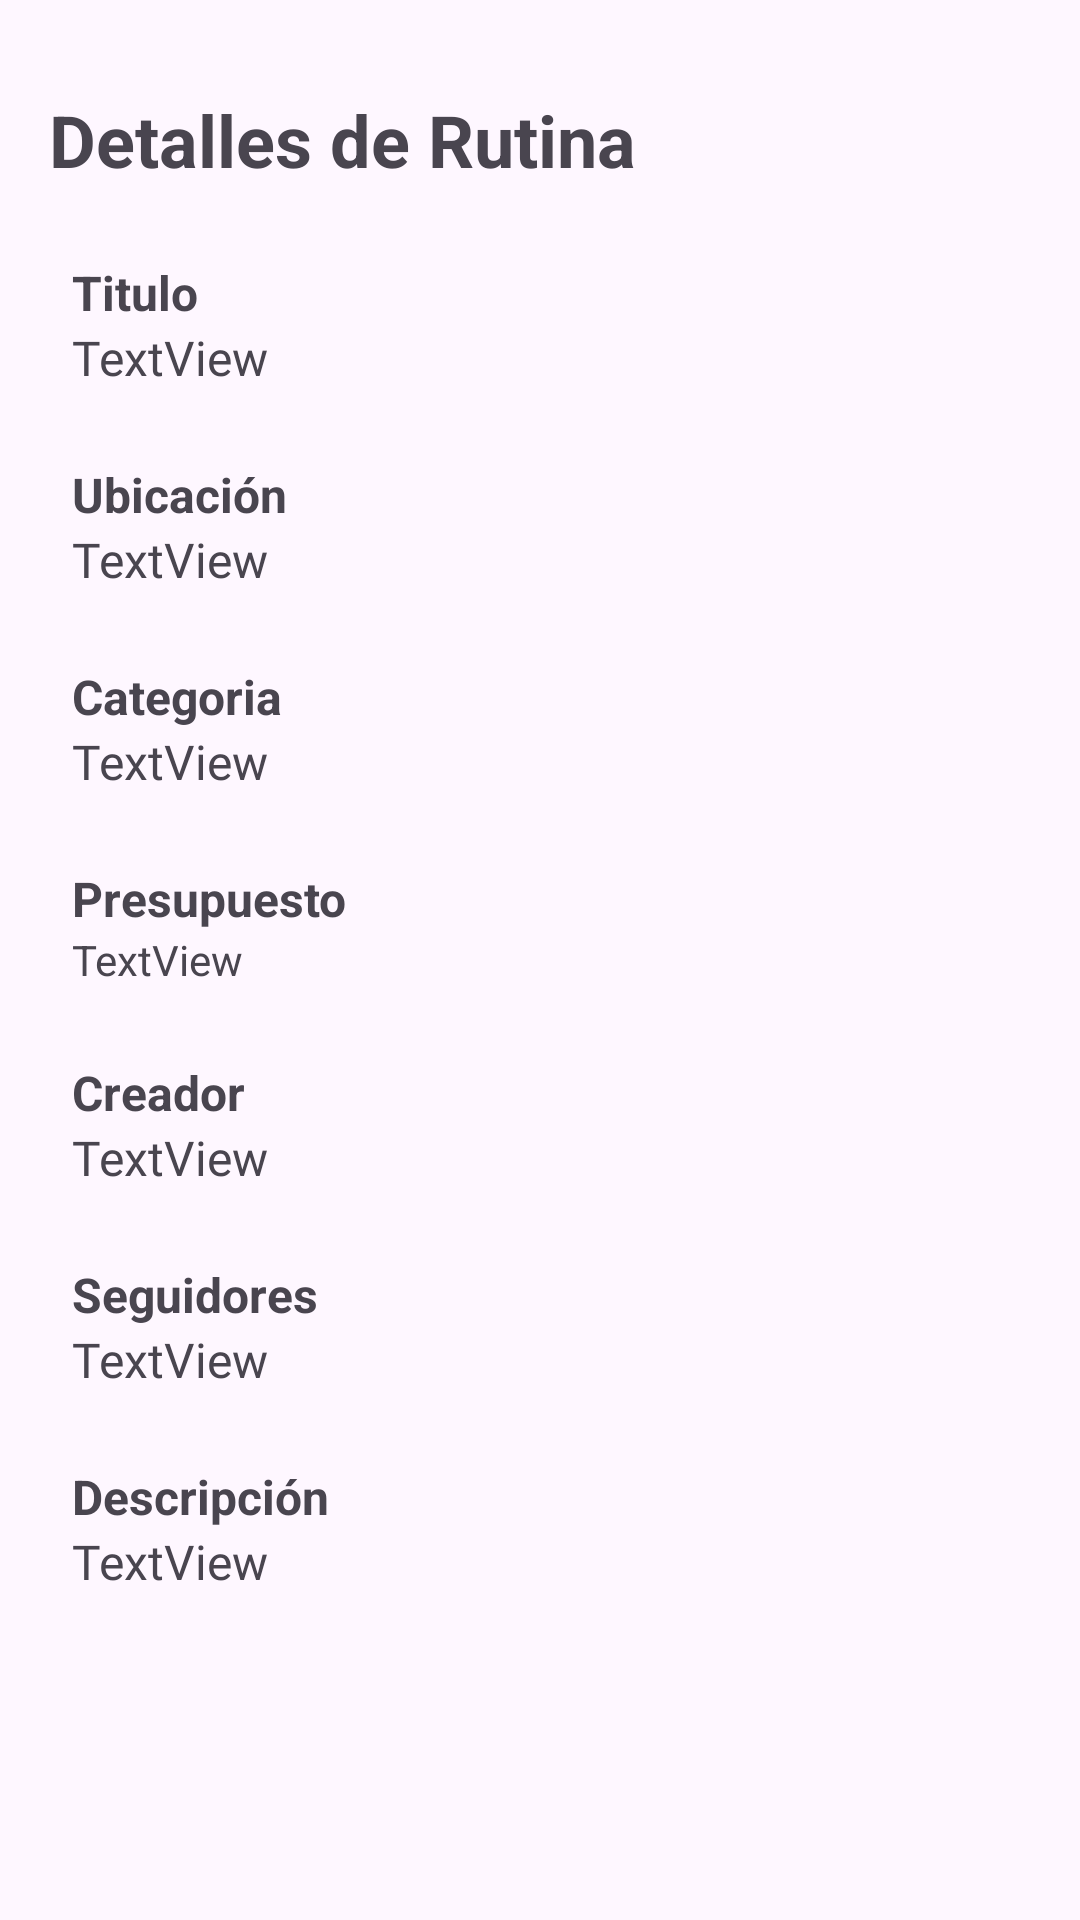

Here is an Android app screen rendered from its layout file. Give the layout XML and the strings, colors and styles it references.
<!-- AndroidManifest.xml: application theme Theme.Journeymate -->
<!-- res/layout/fragment_routine_details.xml -->
<?xml version="1.0" encoding="utf-8"?>
<FrameLayout xmlns:android="http://schemas.android.com/apk/res/android"
    xmlns:app="http://schemas.android.com/apk/res-auto"
    xmlns:tools="http://schemas.android.com/tools"
    android:layout_width="match_parent"
    android:layout_height="match_parent"
    tools:context=".fragments.RoutineDetailsFragment">

    <androidx.core.widget.NestedScrollView
        android:layout_width="match_parent"
        android:layout_height="match_parent"
        android:fillViewport="true">

        <LinearLayout
            android:layout_width="match_parent"
            android:layout_height="wrap_content"
            android:orientation="vertical" >

            <androidx.constraintlayout.widget.ConstraintLayout
                android:layout_width="match_parent"
                android:layout_height="match_parent">

                <TextView
                    android:id="@+id/textView5"
                    android:layout_width="wrap_content"
                    android:layout_height="wrap_content"
                    android:text="Detalles de Rutina"
                    android:textSize="24sp"
                    android:textStyle="bold"
                    app:layout_constraintBottom_toBottomOf="parent"
                    app:layout_constraintEnd_toEndOf="parent"
                    app:layout_constraintHorizontal_bias="0.10"
                    app:layout_constraintStart_toStartOf="parent"
                    app:layout_constraintTop_toTopOf="parent"
                    app:layout_constraintVertical_bias="0.05" />

                <TextView
                    android:id="@+id/textView7"
                    android:layout_width="match_parent"
                    android:layout_height="wrap_content"
                    android:layout_marginStart="24dp"
                    android:layout_marginTop="24dp"
                    android:layout_marginEnd="24dp"
                    android:text="Titulo"
                    android:textSize="16sp"
                    android:textStyle="bold"
                    app:layout_constraintEnd_toEndOf="parent"
                    app:layout_constraintStart_toStartOf="parent"
                    app:layout_constraintTop_toBottomOf="@+id/textView5" />

                <TextView
                    android:id="@+id/routinedetails_title"
                    android:layout_width="match_parent"
                    android:layout_height="wrap_content"
                    android:layout_marginStart="24dp"
                    android:layout_marginEnd="24dp"
                    android:fontFamily="@font/inter_light"
                    android:text="TextView"
                    android:textSize="16sp"
                    app:layout_constraintEnd_toEndOf="parent"
                    app:layout_constraintStart_toStartOf="parent"
                    app:layout_constraintTop_toBottomOf="@+id/textView7" />

                <TextView
                    android:id="@+id/textView17"
                    android:layout_width="match_parent"
                    android:layout_height="wrap_content"
                    android:layout_marginStart="24dp"
                    android:layout_marginTop="24dp"
                    android:layout_marginEnd="24dp"
                    android:text="Ubicación"
                    android:textSize="16sp"
                    android:textStyle="bold"
                    app:layout_constraintEnd_toEndOf="parent"
                    app:layout_constraintStart_toStartOf="parent"
                    app:layout_constraintTop_toBottomOf="@+id/routinedetails_title" />

                <TextView
                    android:id="@+id/routinedetails_location"
                    android:layout_width="match_parent"
                    android:layout_height="wrap_content"
                    android:layout_marginStart="24dp"
                    android:layout_marginEnd="24dp"
                    android:fontFamily="@font/inter_light"
                    android:text="TextView"
                    android:textSize="16sp"
                    app:layout_constraintEnd_toEndOf="parent"
                    app:layout_constraintStart_toStartOf="parent"
                    app:layout_constraintTop_toBottomOf="@+id/textView17" />

                <TextView
                    android:id="@+id/textView22"
                    android:layout_width="match_parent"
                    android:layout_height="wrap_content"
                    android:layout_marginStart="24dp"
                    android:layout_marginTop="24dp"
                    android:layout_marginEnd="24dp"
                    android:text="Categoria"
                    android:textSize="16sp"
                    android:textStyle="bold"
                    app:layout_constraintEnd_toEndOf="parent"
                    app:layout_constraintStart_toStartOf="parent"
                    app:layout_constraintTop_toBottomOf="@+id/routinedetails_location" />

                <TextView
                    android:id="@+id/routinedetails_category"
                    android:layout_width="match_parent"
                    android:layout_height="wrap_content"
                    android:layout_marginStart="24dp"
                    android:layout_marginEnd="24dp"
                    android:fontFamily="@font/inter_light"
                    android:text="TextView"
                    android:textSize="16sp"
                    app:layout_constraintEnd_toEndOf="parent"
                    app:layout_constraintStart_toStartOf="parent"
                    app:layout_constraintTop_toBottomOf="@+id/textView22" />

                <TextView
                    android:id="@+id/textView25"
                    android:layout_width="match_parent"
                    android:layout_height="wrap_content"
                    android:layout_marginStart="24dp"
                    android:layout_marginTop="24dp"
                    android:layout_marginEnd="24dp"
                    android:text="Presupuesto"
                    android:textSize="16sp"
                    android:textStyle="bold"
                    app:layout_constraintEnd_toEndOf="parent"
                    app:layout_constraintStart_toStartOf="parent"
                    app:layout_constraintTop_toBottomOf="@+id/routinedetails_category" />

                <TextView
                    android:id="@+id/routinedetails_budget"
                    android:layout_width="match_parent"
                    android:layout_height="wrap_content"
                    android:layout_marginStart="24dp"
                    android:layout_marginEnd="24dp"
                    android:text="TextView"
                    app:layout_constraintEnd_toEndOf="parent"
                    app:layout_constraintStart_toStartOf="parent"
                    app:layout_constraintTop_toBottomOf="@+id/textView25" />

                <TextView
                    android:id="@+id/textView27"
                    android:layout_width="match_parent"
                    android:layout_height="wrap_content"
                    android:layout_marginStart="24dp"
                    android:layout_marginTop="24dp"
                    android:layout_marginEnd="24dp"
                    android:text="Creador"
                    android:textSize="16sp"
                    android:textStyle="bold"
                    app:layout_constraintEnd_toEndOf="parent"
                    app:layout_constraintStart_toStartOf="parent"
                    app:layout_constraintTop_toBottomOf="@+id/routinedetails_budget" />

                <TextView
                    android:id="@+id/routinedetails_creator"
                    android:layout_width="match_parent"
                    android:layout_height="wrap_content"
                    android:layout_marginStart="24dp"
                    android:layout_marginEnd="24dp"
                    android:fontFamily="@font/inter_light"
                    android:text="TextView"
                    android:textSize="16sp"
                    app:layout_constraintEnd_toEndOf="parent"
                    app:layout_constraintStart_toStartOf="parent"
                    app:layout_constraintTop_toBottomOf="@+id/textView27" />

                <TextView
                    android:id="@+id/textView29"
                    android:layout_width="match_parent"
                    android:layout_height="wrap_content"
                    android:layout_marginStart="24dp"
                    android:layout_marginTop="24dp"
                    android:layout_marginEnd="24dp"
                    android:text="Seguidores"
                    android:textSize="16sp"
                    android:textStyle="bold"
                    app:layout_constraintEnd_toEndOf="parent"
                    app:layout_constraintStart_toStartOf="parent"
                    app:layout_constraintTop_toBottomOf="@+id/routinedetails_creator" />

                <TextView
                    android:id="@+id/routinedetails_followers"
                    android:layout_width="match_parent"
                    android:layout_height="wrap_content"
                    android:layout_marginStart="24dp"
                    android:layout_marginEnd="24dp"
                    android:fontFamily="@font/inter_light"
                    android:text="TextView"
                    android:textSize="16sp"
                    app:layout_constraintEnd_toEndOf="parent"
                    app:layout_constraintStart_toStartOf="parent"
                    app:layout_constraintTop_toBottomOf="@+id/textView29" />

                <TextView
                    android:id="@+id/textView31"
                    android:layout_width="match_parent"
                    android:layout_height="wrap_content"
                    android:layout_marginStart="24dp"
                    android:layout_marginTop="24dp"
                    android:layout_marginEnd="24dp"
                    android:text="Descripción"
                    android:textSize="16sp"
                    android:textStyle="bold"
                    app:layout_constraintEnd_toEndOf="parent"
                    app:layout_constraintStart_toStartOf="parent"
                    app:layout_constraintTop_toBottomOf="@+id/routinedetails_followers" />

                <TextView
                    android:id="@+id/routinedetails_description"
                    android:layout_width="match_parent"
                    android:layout_height="50dp"
                    android:layout_marginStart="24dp"
                    android:layout_marginEnd="24dp"
                    android:fontFamily="@font/inter_light"
                    android:text="TextView"
                    android:textSize="16sp"
                    app:layout_constraintEnd_toEndOf="parent"
                    app:layout_constraintStart_toStartOf="parent"
                    app:layout_constraintTop_toBottomOf="@+id/textView31"
                    app:layout_wrapBehaviorInParent="horizontal_only" />

                <androidx.recyclerview.widget.RecyclerView
                    android:layout_width="match_parent"
                    android:layout_height="wrap_content"
                    android:layout_marginStart="24dp"
                    android:layout_marginTop="24dp"
                    android:layout_marginEnd="24dp"
                    android:layout_marginBottom="24dp"
                    app:layout_constraintBottom_toBottomOf="parent"
                    app:layout_constraintEnd_toEndOf="parent"
                    app:layout_constraintStart_toStartOf="parent"
                    app:layout_constraintTop_toBottomOf="@+id/routinedetails_description" />
            </androidx.constraintlayout.widget.ConstraintLayout>
        </LinearLayout>
    </androidx.core.widget.NestedScrollView>
</FrameLayout>
<!-- resources referenced by this layout -->
<resources>
  <style name="Theme.Journeymate" parent="Base.Theme.Journeymate" />
  <style name="Base.Theme.Journeymate" parent="Theme.Material3.DayNight.NoActionBar">
          
          
      </style>
</resources>
